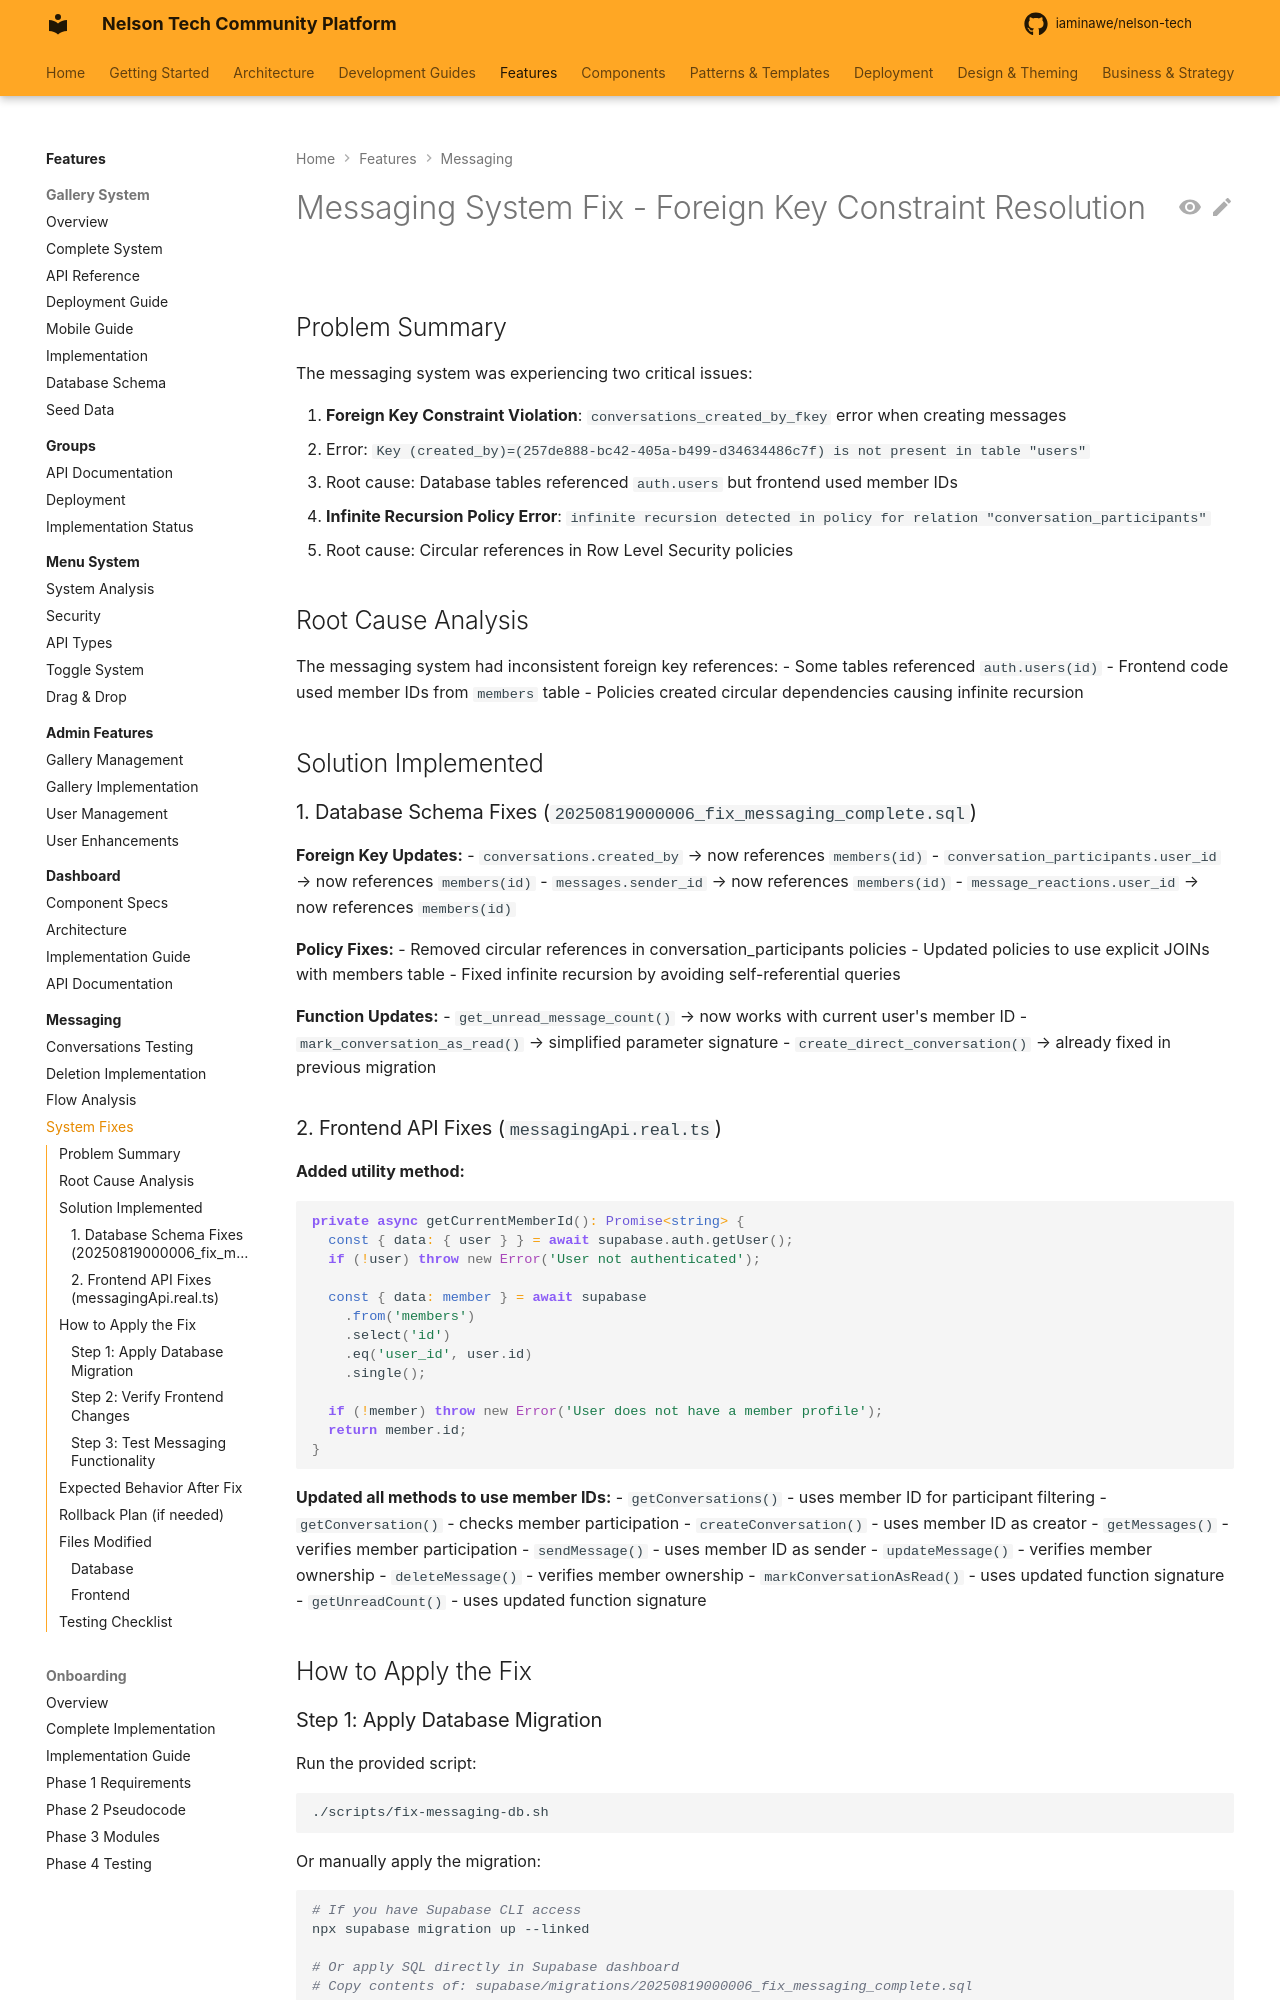

repository: iaminawe/uluntu · page: features/messaging/SYSTEM_FIX/index.html · generator: mkdocs

# Messaging System Fix - Foreign Key Constraint Resolution

## Problem Summary

The messaging system was experiencing two critical issues:

1. **Foreign Key Constraint Violation**: `conversations_created_by_fkey` error when creating messages
   - Error: `Key (created_by)=(257de888-bc42-405a-b499-d34634486c7f) is not present in table "users"`
   - Root cause: Database tables referenced `auth.users` but frontend used member IDs

2. **Infinite Recursion Policy Error**: `infinite recursion detected in policy for relation "conversation_participants"`
   - Root cause: Circular references in Row Level Security policies

## Root Cause Analysis

The messaging system had inconsistent foreign key references:
- Some tables referenced `auth.users(id)` 
- Frontend code used member IDs from `members` table
- Policies created circular dependencies causing infinite recursion

## Solution Implemented

### 1. Database Schema Fixes (`20250819000006_fix_messaging_complete.sql`)

**Foreign Key Updates:**
- `conversations.created_by` → now references `members(id)`
- `conversation_participants.user_id` → now references `members(id)`
- `messages.sender_id` → now references `members(id)`
- `message_reactions.user_id` → now references `members(id)`

**Policy Fixes:**
- Removed circular references in conversation_participants policies
- Updated policies to use explicit JOINs with members table
- Fixed infinite recursion by avoiding self-referential queries

**Function Updates:**
- `get_unread_message_count()` → now works with current user's member ID
- `mark_conversation_as_read()` → simplified parameter signature
- `create_direct_conversation()` → already fixed in previous migration
